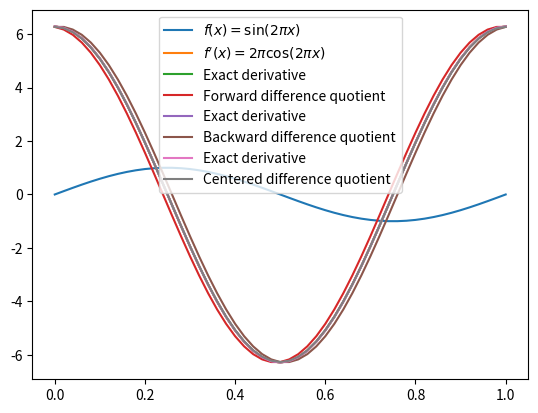

Generate this figure with matplotlib: (Note: this script raises an exception after producing the figure.)
import numpy as np
import matplotlib.pyplot as plt

def f(x):
   return np.sin(2*np.pi*x)

def df(x):
   return 2*np.pi*np.cos(2*np.pi*x)

n = 51 # number of sample points
x = np.linspace(0, 1, n)
plt.plot(x, f(x), label="$f(x) = \\sin(2 \\pi x)$")
plt.plot(x, df(x), label="$f'(x) = 2 \\pi \\cos(2 \\pi x)$")
plt.legend()
plt.show()

D_F = np.zeros(n)
h = x[1]
for i in range(n):
   xi = i*h
   D_F[i] = (f(xi + h) - f(xi)) / h

plt.plot(x, df(x), label="Exact derivative")
plt.plot(x, D_F, label="Forward difference quotient")
plt.legend()
plt.show()

D_B = np.zeros(n)
h = x[1]
for i in range(n):
   xi = i*h
   D_B[i] = (f(xi) - f(xi - h)) / h

plt.plot(x, df(x), label="Exact derivative")
plt.plot(x, D_B, label="Backward difference quotient")
plt.legend()
plt.show()

D_C = np.zeros(n)
h = x[1]
for i in range(n):
   xi = i*h
   D_C[i] = (f(xi + h) - f(xi - h)) / (2*h)

plt.plot(x, df(x), label="Exact derivative")
plt.plot(x, D_C, label="Centered difference quotient")
plt.legend()
plt.show()

# Use these values for h
h = 2.0 ** np.arange(-1, -10, -1)
h

def f(x):
   return np.sin(x)

def df(x):
   return np.cos(x)

def forward_diff(x, h):
   return (f(x+h) - f(x))/h

def backward_diff(x, h):
   return (f(x) - f(x-h))/h

def centered_diff(x, h):
   return (f(x+h) - f(x-h))/(2*h)

FD = forward_diff(1, h)
BD = backward_diff(1, h)
CD = centered_diff(1, h)

# Compute the error using the exact answer of 1

FD_error = np.abs(FD - df(1))
BD_error = np.abs(BD - df(1))
CD_error = np.abs(CD - df(1))

import pandas
pandas.DataFrame(data=np.transpose([FD_error, BD_error, CD_error]), columns=["Forward", "Backward", "Centered"])

def rate(errors, h_ratio):
   return np.log(errors[:-1]/errors[1:])/np.log(h_ratio)

def prepend_nan(array):
   return np.concatenate(([np.NAN], array))

df = pandas.DataFrame(
   data=np.transpose([
      FD_error, prepend_nan(rate(FD_error, 2)),
      BD_error, prepend_nan(rate(FD_error, 2)),
      CD_error, prepend_nan(rate(CD_error, 2))
   ]),
   columns=["Forward", "Rate", "Backward", "Rate", "Centered", "Rate"]
)
df.style.format(na_rep="---")

plt.loglog(1/h, FD_error, label="Forward difference error")
plt.loglog(1/h, BD_error, label="Backward difference error")
plt.loglog(1/h, CD_error, label="Centered difference error")
plt.xlabel("$1/h$")
plt.ylabel("Error")
plt.legend()
plt.show()

def make_grid(N):
   return np.linspace(0, 1, N+1)

def make_poisson_matrix(N):
   A = np.zeros((N+1, N+1))
   # Boundary conditions
   A[0,0] = 1.0 # First row/column
   A[-1,-1] = 1.0 # Last row/column
   # Difference quotients
   for i in range(1, N):
      A[i,i-1] = -1
      A[i,i] = 2
      A[i,i+1] = -1
   h = 1.0 / N
   A /= h*h
   return A

def f(x):
   return ((2*np.pi)**2)*np.sin(2*np.pi*x)

def solve_poisson(N):
   x = make_grid(N)
   b = f(x)
   A = make_poisson_matrix(N)
   u = np.linalg.solve(A, b)
   return u

plt.plot(make_grid(20), solve_poisson(20), marker=".")

def poisson_error(N):
   return np.max(np.abs(solve_poisson(N) - np.sin(2*np.pi*make_grid(N))))

def rate(N):
   e1 = poisson_error(N)
   e2 = poisson_error(2*N)
   return np.log(e1/e2) / np.log(2)

[rate(10), rate(20), rate(40), rate(80), rate(160)]